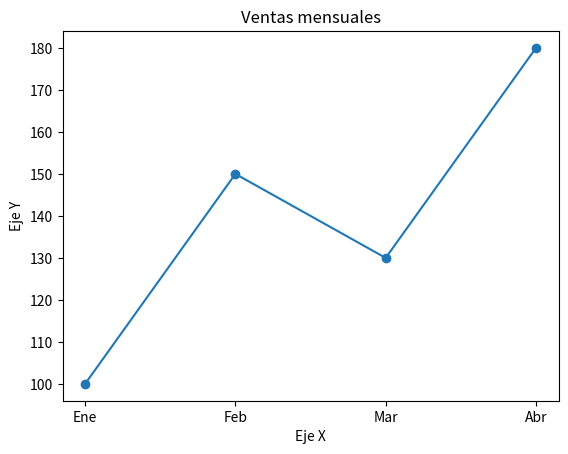

Here is the Python script that generated this plot:
from datetime import datetime
import matplotlib.pyplot as plt

def obtener_fecha(formato):
    """Devuelve la fecha y hora actual con el formato indicado."""
    return datetime.now().strftime(formato)

def crear_grafica(x, y, titulo):
    """Dibuja una gráfica de líneas con los datos recibidos."""
    plt.plot(x, y, marker="o")
    plt.title(titulo)
    plt.xlabel("Eje X")
    plt.ylabel("Eje Y")

def guardar_grafica(nombre_base, formato_fecha):
    """Guarda la gráfica con la fecha en el nombre del archivo."""
    marca = obtener_fecha(formato_fecha)
    archivo = f"{nombre_base}_{marca}.png"
    plt.savefig(archivo)
    return archivo

# Uso
meses = ["Ene", "Feb", "Mar", "Abr"]
ventas = [100, 150, 130, 180]

crear_grafica(meses, ventas, "Ventas mensuales")
archivo = guardar_grafica("ventas", "%Y%m%d_%H%M%S")
print(f"Gráfica guardada como: {archivo}")
plt.show()
